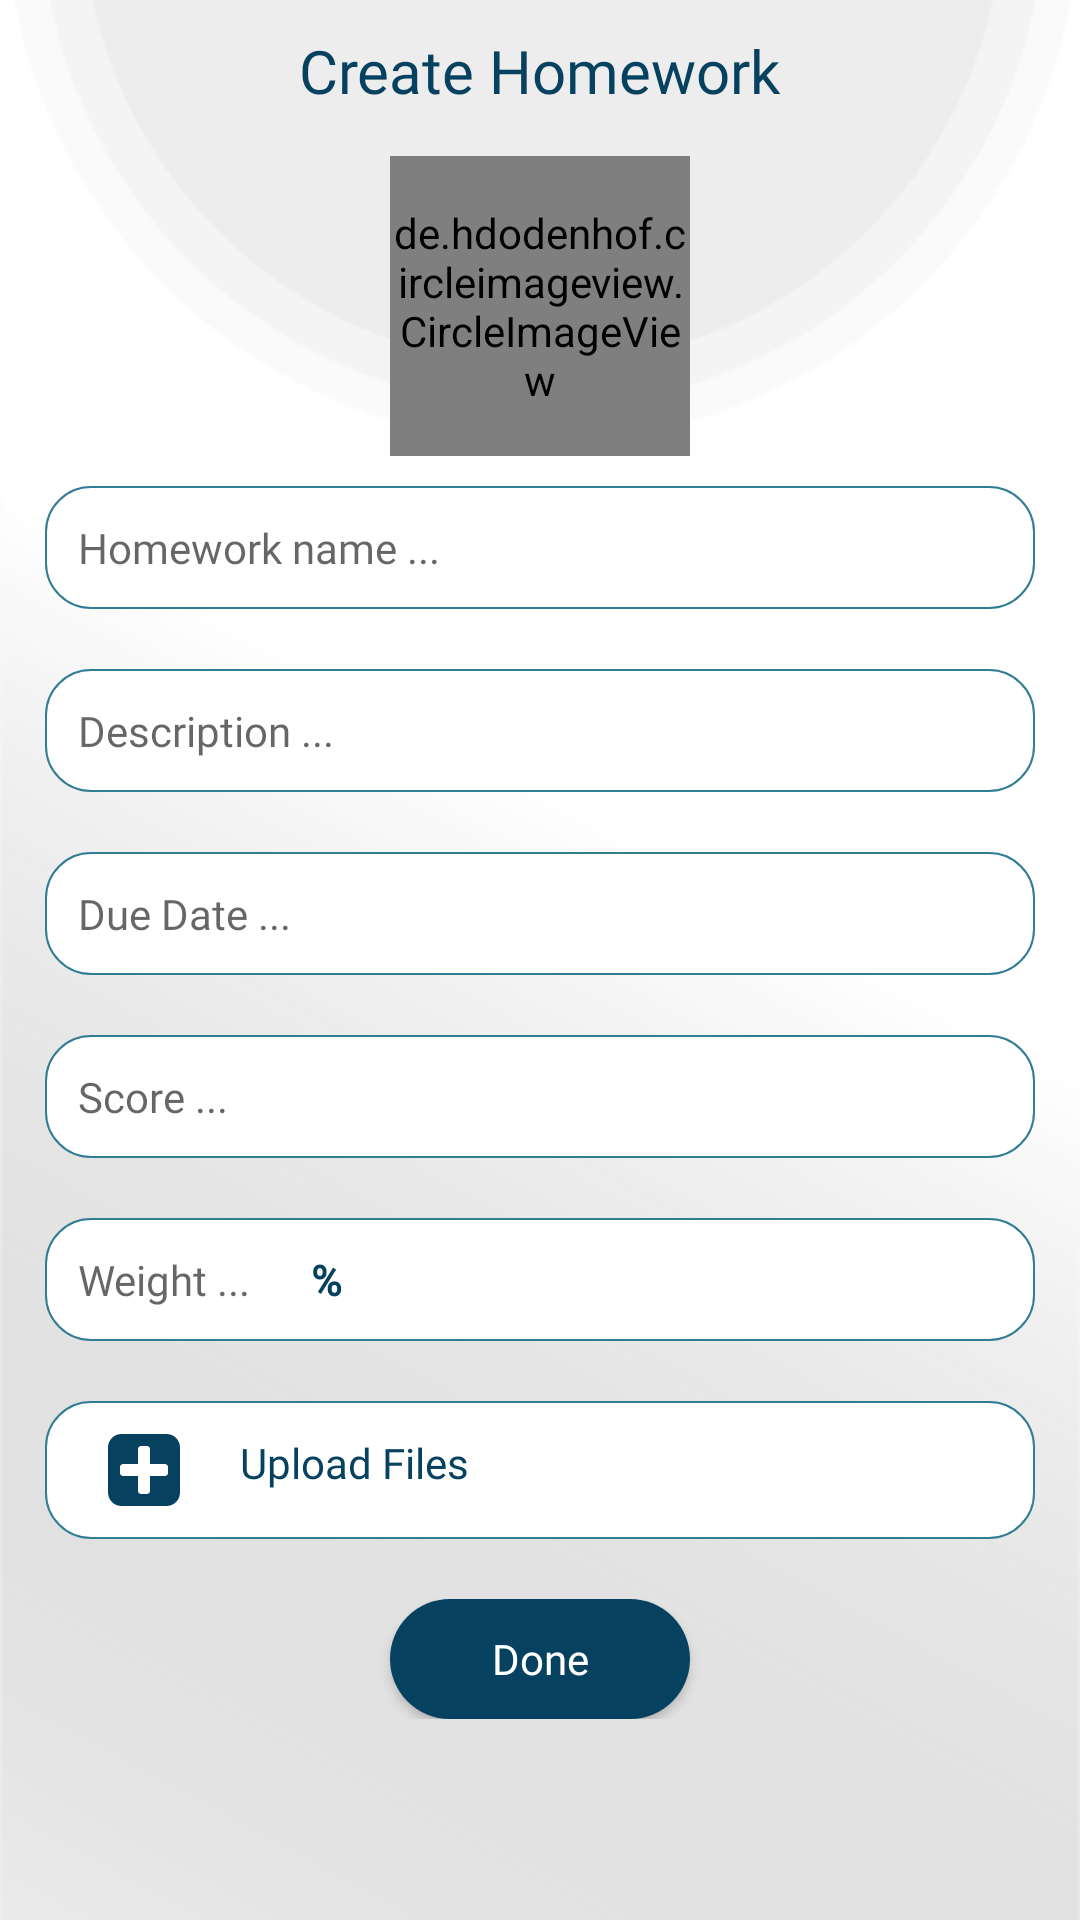

Layout XML and referenced resources for this Android screen:
<!-- AndroidManifest.xml: application theme AppTheme -->
<!-- res/layout/fragment_create_home_work.xml -->
<RelativeLayout xmlns:android="http://schemas.android.com/apk/res/android"
    xmlns:card_view="http://schemas.android.com/apk/res-auto"
    xmlns:tools="http://schemas.android.com/tools"
    android:layout_width="match_parent"
    android:layout_height="match_parent"
    android:background="@drawable/background"
    tools:context="com.easyschools.teacher.CreateHomeWork">

    <TextView
        android:id="@+id/textView"
        android:layout_width="wrap_content"
        android:layout_height="wrap_content"
        android:layout_centerHorizontal="true"
        android:layout_marginTop="@dimen/dim10"
        android:text="@string/create_homework"
        android:textAllCaps="false"
        style="@style/semi"
        android:textSize="20sp"
        android:textColor="@color/colorPrimary"
         />
    <ScrollView
        android:layout_marginTop="@dimen/dim10"
        android:layout_below="@id/textView"
        android:layout_width="match_parent"
        android:layout_height="wrap_content">
        <RelativeLayout
            android:layout_width="match_parent"
            android:layout_height="wrap_content"
            android:layout_margin="@dimen/dim5">

    <de.hdodenhof.circleimageview.CircleImageView
        android:layout_width="100dp"
        android:layout_height="100dp"
        android:id="@+id/create_logo"
        android:layout_centerHorizontal="true"
        android:src="@drawable/logo"
        android:scaleType="centerCrop"
        />

<RelativeLayout
    android:id="@+id/name_card"
    android:background="@drawable/rounded_border"
    android:layout_width="match_parent"
    android:layout_marginBottom="@dimen/dim10"
    android:layout_marginEnd="@dimen/dim10"
    android:layout_marginStart="@dimen/dim10"
    android:layout_marginTop="@dimen/dim10"
    android:layout_below="@id/create_logo"
    android:layout_height="wrap_content">
                <EditText
                    android:id="@+id/homework_name"
                    android:layout_width="match_parent"
                    android:layout_height="wrap_content"
                    android:background="@null"
                    android:hint="@string/homework_name"
                    android:maxLines="1"
                    android:padding="@dimen/dim10"
                    style="@style/regular"
                    android:textColor="@color/colorPrimary" />
</RelativeLayout>

            <RelativeLayout
                android:id="@+id/desc_card"
                android:layout_width="match_parent"
                android:layout_height="wrap_content"
                android:layout_below="@id/name_card"
                android:layout_marginBottom="@dimen/dim10"
                android:layout_marginEnd="@dimen/dim10"
                android:layout_marginStart="@dimen/dim10"
                android:layout_marginTop="@dimen/dim10"
                android:background="@drawable/rounded_border"
               >

                <EditText
                    android:id="@+id/description"
                    android:layout_width="match_parent"
                    android:layout_height="wrap_content"
                    android:background="@null"
                    android:hint="@string/description"
                    android:padding="@dimen/dim10"
                    style="@style/regular"
                    android:textColor="@color/colorPrimary" />
            </RelativeLayout>

            <RelativeLayout
                android:id="@+id/due_card"
                android:layout_width="match_parent"
                android:layout_height="wrap_content"
                android:layout_below="@id/desc_card"
                android:layout_marginBottom="@dimen/dim10"
                android:layout_marginEnd="@dimen/dim10"
                android:layout_marginStart="@dimen/dim10"
                android:layout_marginTop="@dimen/dim10"
                 android:background="@drawable/rounded_border">

                <EditText
                    android:id="@+id/deadline_value"
                    android:layout_width="match_parent"
                    android:layout_height="wrap_content"
                    android:background="@null"
                    android:hint="@string/due_date"
                    android:maxLines="1"
                    android:padding="@dimen/dim10"
                    style="@style/regular"
                    android:textColor="@color/colorPrimary" />
            </RelativeLayout>



            <RelativeLayout
                android:id="@+id/score_card"
                android:layout_width="match_parent"
                android:layout_height="wrap_content"
                android:layout_below="@id/due_card"
                android:layout_marginBottom="@dimen/dim10"
                android:layout_marginEnd="@dimen/dim10"
                android:layout_marginStart="@dimen/dim10"
                android:layout_marginTop="@dimen/dim10"
                android:background="@drawable/rounded_border">
                <EditText
                    android:id="@+id/score_value"
                    android:layout_width="match_parent"
                    android:layout_height="wrap_content"
                    android:background="@null"
                    android:hint="@string/score"
                    android:maxLines="1"
                    android:inputType="number"
                    android:padding="@dimen/dim10"
                    style="@style/regular"
                    android:textColor="@color/colorPrimary" />
        </RelativeLayout>

            <RelativeLayout
                android:id="@+id/weight_card"
                android:layout_width="match_parent"
                android:layout_height="wrap_content"
                android:layout_below="@id/score_card"
                android:layout_marginBottom="@dimen/dim10"
                android:layout_marginEnd="@dimen/dim10"
                android:layout_marginStart="@dimen/dim10"
                android:layout_marginTop="@dimen/dim10"
                android:background="@drawable/rounded_border">

                <EditText
                    android:id="@+id/weigth_value"
                    android:layout_width="wrap_content"
                    android:layout_height="wrap_content"
                    android:background="@null"
                    android:hint="@string/weight"
                    android:maxLines="1"
                    android:inputType="number"
                    android:padding="@dimen/dim10"
                    style="@style/regular"
                    android:textColor="@color/colorPrimary" />

                <TextView
                    android:layout_width="wrap_content"
                    android:layout_height="wrap_content"
                    android:layout_centerVertical="true"
                    android:text="%"
                    style="@style/regular"
                    android:padding="@dimen/dim10"
                    android:textStyle="bold"
                    android:layout_toEndOf="@id/weigth_value"
                    android:textColor="@color/colorPrimary" />
            </RelativeLayout>

            <RelativeLayout
                android:id="@+id/questions_card"
                android:layout_width="match_parent"
                android:layout_height="wrap_content"
                android:layout_below="@id/weight_card"
                android:layout_marginBottom="@dimen/dim10"
                android:layout_marginEnd="@dimen/dim10"
                android:layout_marginStart="@dimen/dim10"
                android:layout_marginTop="@dimen/dim10"
                android:background="@drawable/rounded_border">

                <LinearLayout
                    android:id="@+id/add_questions"
                    android:layout_width="match_parent"
                    android:layout_height="wrap_content"
                    android:orientation="horizontal"
                    android:padding="@dimen/dim10">

                    <ImageButton
                        android:layout_width="wrap_content"
                        android:layout_height="wrap_content"
                        android:layout_marginStart="@dimen/dim10"
                        android:background="@drawable/ic_add"
                        android:foreground="@drawable/ripple_effect" />

                    <TextView
                        android:id="@+id/questions_txt"
                        android:layout_width="wrap_content"
                        android:layout_height="wrap_content"
                        android:layout_marginStart="@dimen/dim20"
                        android:text="@string/upload_files"
                        style="@style/regular"
                        android:textColor="@color/colorPrimary" />

                </LinearLayout>
            </RelativeLayout>

            <LinearLayout
                android:layout_width="match_parent"
                android:layout_height="wrap_content"
                android:layout_below="@id/questions_card"
                android:layout_marginBottom="10dp"
                android:layout_marginEnd="40dp"
                android:layout_marginStart="40dp"
                android:layout_marginTop="10dp"
                android:gravity="center"
                android:orientation="horizontal">

                <Button
                    android:id="@+id/create_btn"
                    android:layout_width="@dimen/dim100"
                    android:layout_height="@dimen/dim40"
                    android:background="@drawable/rounded_btn"
                    android:foreground="@drawable/ripple_effect"
                    android:text="@string/done"
                    style="@style/regular"
                    android:textAllCaps="false"
                    android:textColor="@android:color/white" />


            </LinearLayout>

        </RelativeLayout
>
    </ScrollView>

</RelativeLayout>
<!-- resources referenced by this layout -->
<resources>
  <color name="colorPrimary">#06415f</color>
  <dimen name="dim10">10dp</dimen>
  <dimen name="dim100">100dp</dimen>
  <dimen name="dim20">20dp</dimen>
  <dimen name="dim40">40dp</dimen>
  <dimen name="dim5">05dp</dimen>
  <!-- drawable ic_add (drawable) -->
  <vector android:height="24dp" android:viewportHeight="438.536"
      android:viewportWidth="438.536" android:width="24dp"
      xmlns:android="http://schemas.android.com/apk/res/android">
      <path android:fillColor="@color/colorPrimary"
          android:pathData="M414.4,24.1C398.3,8 379,0 356.3,0H82.2C59.6,0 40.2,8 24.1,24.1C8,40.2 0,59.6 0,82.2v274.1c0,22.6 8,42 24.1,58.1c16.1,16.1 35.5,24.1 58.1,24.1h274.1c22.6,0 42,-8 58.1,-24.1c16.1,-16.1 24.1,-35.5 24.1,-58.1V82.2C438.5,59.6 430.5,40.2 414.4,24.1zM365.4,237.5c0,4.9 -1.8,9.2 -5.4,12.8c-3.6,3.6 -7.9,5.4 -12.9,5.4H255.8v91.4c0,4.9 -1.8,9.2 -5.4,12.8c-3.6,3.6 -7.9,5.4 -12.8,5.4h-36.5c-4.9,0 -9.2,-1.8 -12.8,-5.4c-3.6,-3.6 -5.4,-7.9 -5.4,-12.8v-91.4H91.4c-4.9,0 -9.2,-1.8 -12.8,-5.4c-3.6,-3.6 -5.4,-7.9 -5.4,-12.8v-36.5c0,-4.9 1.8,-9.2 5.4,-12.8c3.6,-3.6 7.9,-5.4 12.8,-5.4h91.4V91.4c0,-4.9 1.8,-9.2 5.4,-12.8c3.6,-3.6 7.9,-5.4 12.8,-5.4h36.5c4.9,0 9.2,1.8 12.8,5.4c3.6,3.6 5.4,7.9 5.4,12.8v91.4h91.4c4.9,0 9.2,1.8 12.9,5.4c3.6,3.6 5.4,7.9 5.4,12.8V237.5z"/>
  </vector>
  <!-- drawable logo: png bitmap (drawable, 23321 bytes) -->
  <!-- drawable ripple_effect (drawable) -->
  <?xml version="1.0" encoding="utf-8"?>
  <ripple xmlns:android="http://schemas.android.com/apk/res/android"
      xmlns:tools="http://schemas.android.com/tools"
      android:color="@android:color/white"
      tools:targetApi="lollipop">
      <item android:id="@android:id/mask">
          <shape android:shape="rectangle">
              <solid android:color="@color/colorPrimaryDark" />
              <corners android:radius="50dp" />
          </shape>
      </item>
  
  
  </ripple>
  <!-- drawable rounded_border (drawable) -->
  <?xml version="1.0" encoding="UTF-8"?>
  <shape xmlns:android="http://schemas.android.com/apk/res/android">
      <solid android:color="@android:color/white"/>
  
      <stroke android:width="0.5dp"
          android:color="@color/colorAccent"
          />
  
      <padding
          android:left="1dp"
          android:top="1dp"
          android:right="1dp"
          android:bottom="1dp"
          />
  
      <corners android:bottomRightRadius="15dp"
          android:bottomLeftRadius="15dp"
          android:topLeftRadius="15dp"
          android:topRightRadius="15dp"/>
  </shape>
  <!-- drawable rounded_btn (drawable) -->
  <?xml version="1.0" encoding="utf-8"?>
  <shape xmlns:android="http://schemas.android.com/apk/res/android"
      android:shape="rectangle" android:padding="10dp">
      <solid android:color="#06415F"/> 
      <corners
          android:bottomRightRadius="@dimen/dim20"
          android:bottomLeftRadius="@dimen/dim20"
          android:topLeftRadius="@dimen/dim20"
          android:topRightRadius="@dimen/dim20"/>
  </shape>
  <string name="create_homework">Create Homework</string>
  <string name="description">Description ...</string>
  <string name="done">Done</string>
  <string name="due_date">Due Date ...</string>
  <string name="homework_name">Homework name ...</string>
  <string name="score">Score ...</string>
  <string name="upload_files">Upload Files</string>
  <string name="weight">Weight ...</string>
  <style name="regular" parent="@android:style/TextAppearance.Small">
          <item name="android:fontFamily">@font/regular</item>
      </style>
  <style name="semi" parent="@android:style/TextAppearance.Small">
          <item name="android:fontFamily">@font/semibold</item>
      </style>
  <style name="AppTheme" parent="Theme.AppCompat.Light.NoActionBar">
          <item name="colorPrimary">@color/colorPrimary</item>
          <item name="colorPrimaryDark">@color/colorPrimaryDark</item>
          <item name="colorAccent">@color/colorAccent</item>
  
      </style>
  <color name="colorPrimaryDark">#327D94</color>
  <color name="colorAccent">#327D94</color>
</resources>
